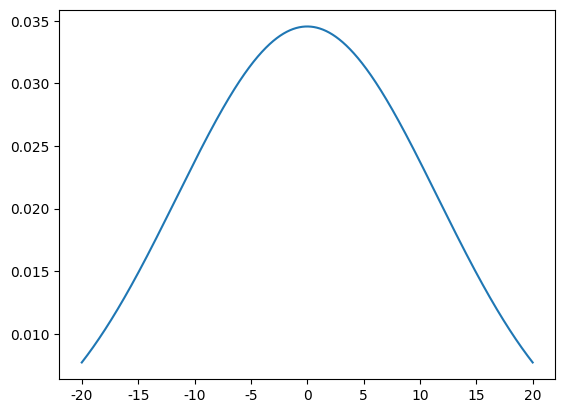
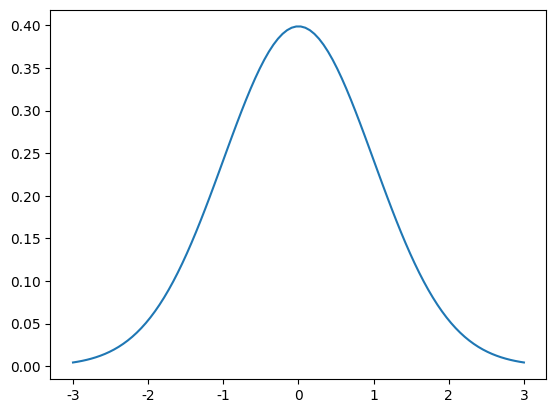
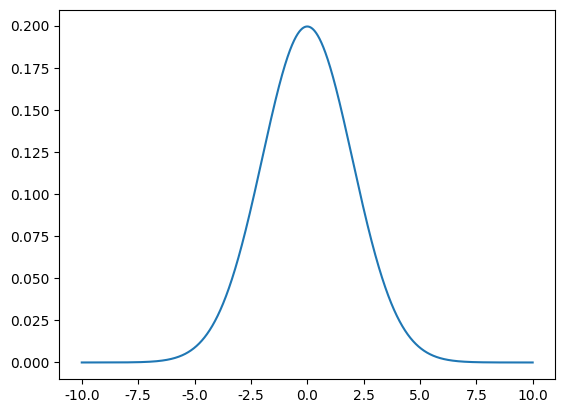
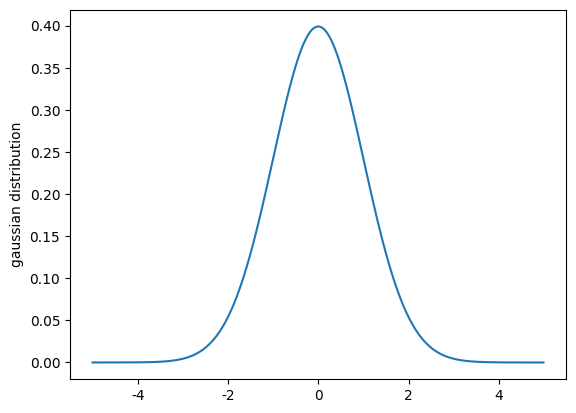

Recreate these plots in Python, in order.
# 新進測試05

import os
import sys
import math
import random
import numpy as np
import pandas as pd
import matplotlib.pyplot as plt

font_filename = "C:/_git/vcs/_1.data/______test_files1/_font/msch.ttf"
# 設定中文字型及負號正確顯示
# 設定中文字型檔
plt.rcParams["font.sans-serif"] = "Microsoft JhengHei"  # 將字體換成 Microsoft JhengHei
# 設定負號
plt.rcParams["axes.unicode_minus"] = False  # 讓負號可正常顯示

print("------------------------------------------------------------")  # 60個


print("matplotlib 27 標準常態分配 ------------------------------------------------------------")  # 60個

"""
#Standard Normal Distribution

mu = 0
sd = 1

x = np.linspace(-2.0, 2.0, 50)
#y = np.exp((x-mu)**2/(2*sd)**2) / np.sqrt(2*np.pi*(sd**2))

y = np.exp((-x)**2) / np.sqrt(2*np.pi)


plt.plot(x,y)
plt.show()
"""

"""
x = np.linspace(-2 * np.pi, 2 * np.pi, 100) #共100個點
x = np.linspace(-2 * np.pi, 2 * np.pi)   #預設為50個點
r = np.sqrt(np.power(x,2) + np.power(y, 2))
return (1 - x / 2 + x**5 + y**3) * np.exp(-x**2 -y**2)
"""


import numpy as np 
import matplotlib.pyplot as plt 
from scipy.stats import norm 
import statistics 
  
# Plot between -10 and 10 with .001 steps. 
x_axis = np.arange(-20, 20, 0.01) 
  
# Calculating mean and standard deviation 
mean = statistics.mean(x_axis) 
sd = statistics.stdev(x_axis) 
  
plt.plot(x_axis, norm.pdf(x_axis, mean, sd)) 
plt.show()


print("------------------------------------------------------------")  # 60個

import matplotlib.pyplot as plt
import numpy as np
import scipy.stats as stats
import math

mu = 0
variance = 1
sigma = math.sqrt(variance)
x = np.linspace(mu - 3*sigma, mu + 3*sigma, 100)
plt.plot(x, stats.norm.pdf(x, mu, sigma))
plt.show()

print("------------------------------------------------------------")  # 60個

import numpy as np
import matplotlib.pyplot as plt
from scipy.stats import norm

# Plot between -10 and 10 with .001 steps.
x_axis = np.arange(-10, 10, 0.001)
# Mean = 0, SD = 2.
plt.plot(x_axis, norm.pdf(x_axis,0,2))
plt.show()


print("------------------------------------------------------------")  # 60個

import numpy as np
import matplotlib.pyplot as plt

mean = 0;
std = 1;
variance = np.square(std)

x = np.arange(-5,5,.01)
f = np.exp(-np.square(x-mean)/2*variance)/(np.sqrt(2*np.pi*variance))

plt.plot(x,f)
plt.ylabel('gaussian distribution')
plt.show()

print("------------------------------------------------------------")  # 60個
"""
import numpy as np
import scipy as sp
from scipy import stats
import matplotlib.pyplot as plt 

## generate the data and plot it for an ideal normal curve

## x-axis for the plot
x_data = np.arange(-5, 5, 0.001)

## y-axis as the gaussian
y_data = stats.norm.pdf(x_axis, 0, 1)

## plot data
plt.plot(x_data, y_data)

plt.show()
"""
print("------------------------------------------------------------")  # 60個



print("------------------------------------------------------------")  # 60個



print("------------------------------------------------------------")  # 60個




print("------------------------------------------------------------")  # 60個



print("------------------------------------------------------------")  # 60個





print("------------------------------------------------------------")  # 60個



print("------------------------------------------------------------")  # 60個






print("------------------------------------------------------------")  # 60個
print("作業完成")
print("------------------------------------------------------------")  # 60個
